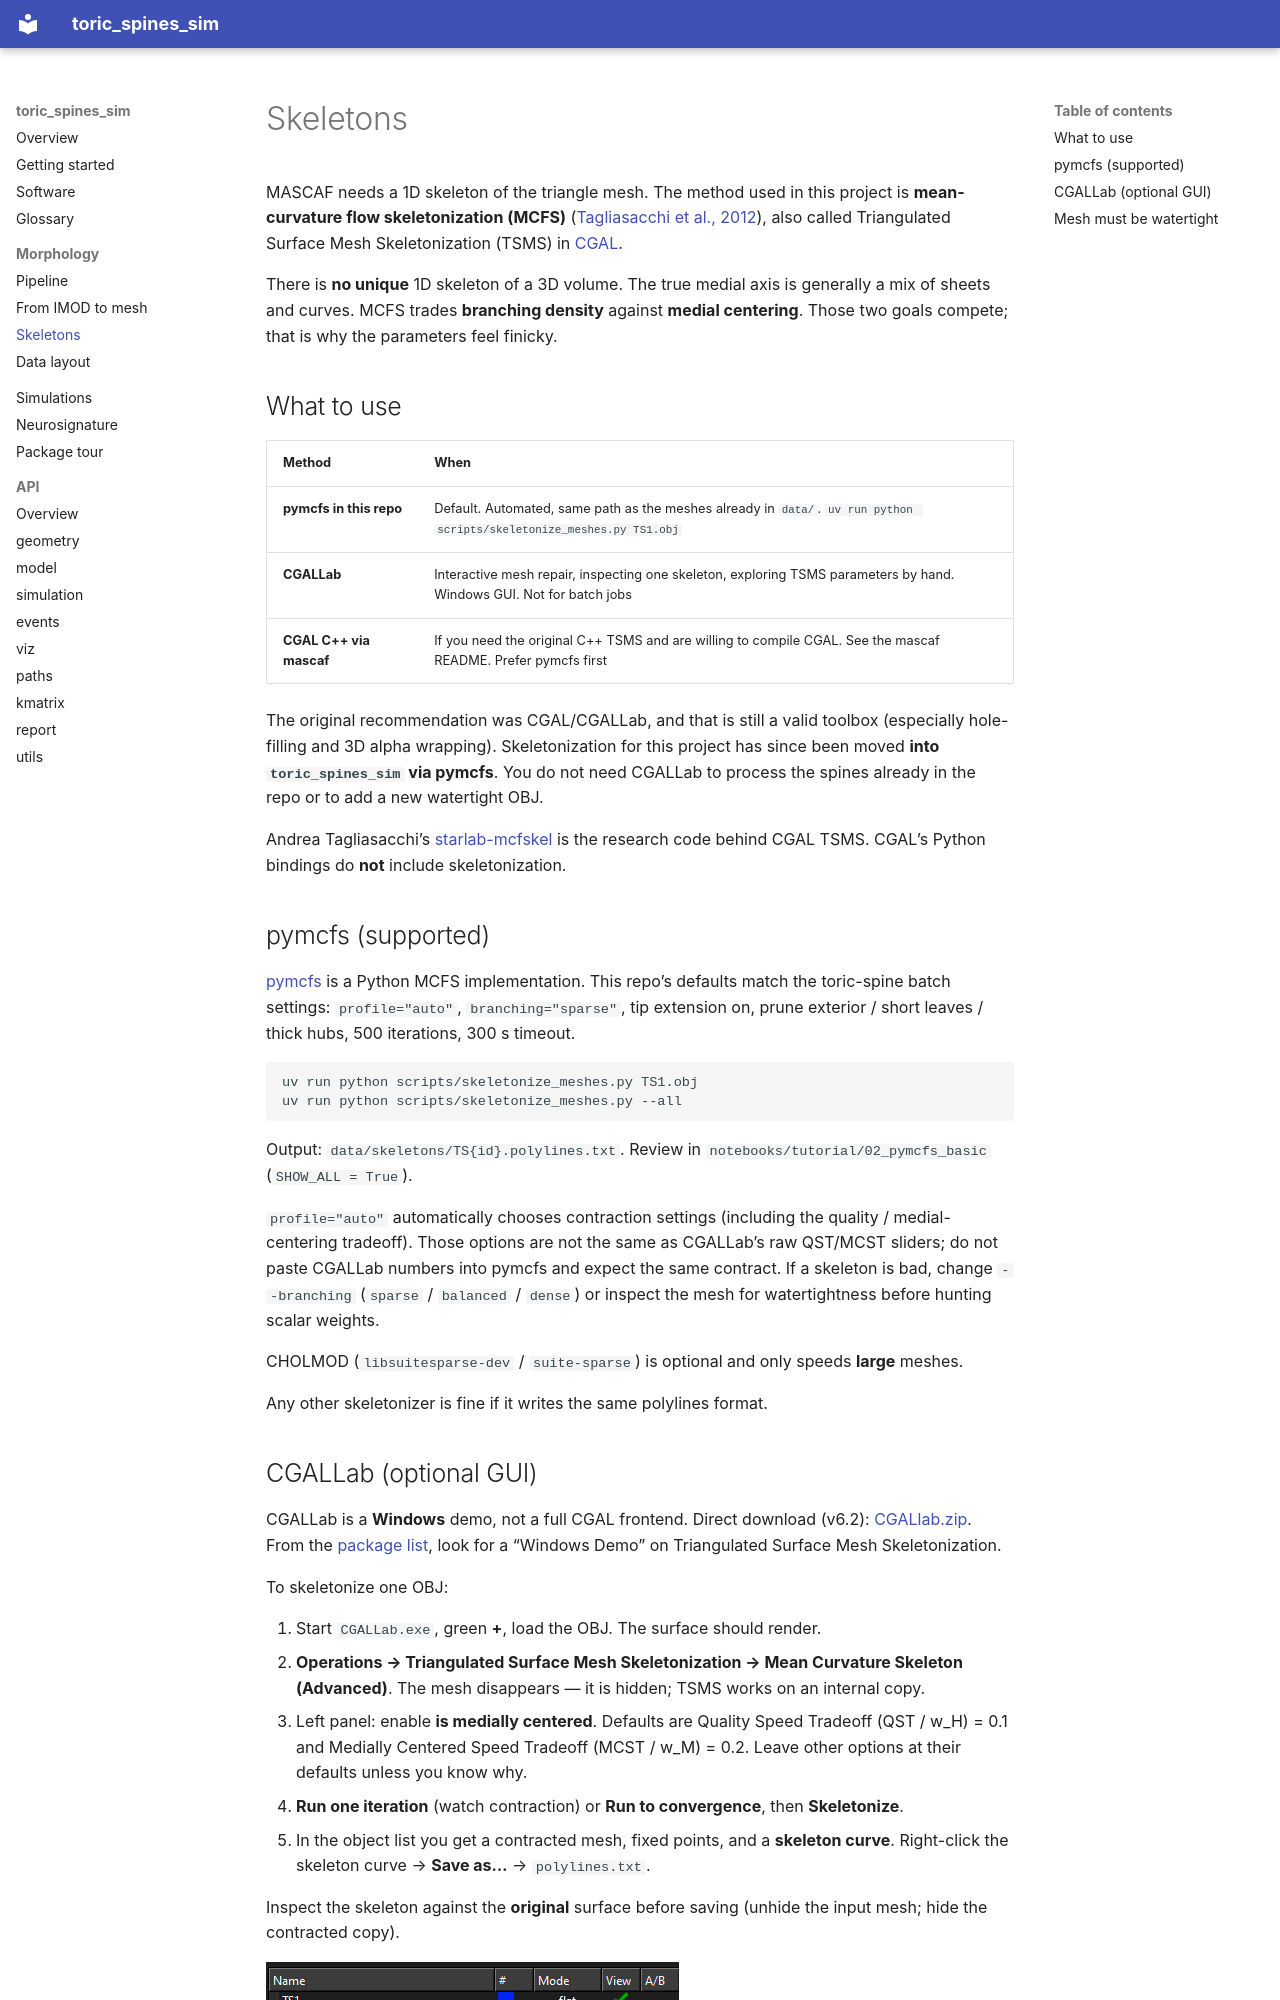

repository: jmrfox/toric_spines_sim · page: skeletons/index.html · generator: mkdocs

# Skeletons

MASCAF needs a 1D skeleton of the triangle mesh. The method used in this project is **mean-curvature flow skeletonization (MCFS)** ([Tagliasacchi et al., 2012](https://theialab.ca/pubs/tagliasacchi2012mcfskel.pdf)), also called Triangulated Surface Mesh Skeletonization (TSMS) in [CGAL](https://www.cgal.org/).

There is **no unique** 1D skeleton of a 3D volume. The true medial axis is generally a mix of sheets and curves. MCFS trades **branching density** against **medial centering**. Those two goals compete; that is why the parameters feel finicky.

## What to use

| Method | When |
|--------|------|
| **pymcfs in this repo** | Default. Automated, same path as the meshes already in `data/`. `uv run python scripts/skeletonize_meshes.py TS1.obj` |
| **CGALLab** | Interactive mesh repair, inspecting one skeleton, exploring TSMS parameters by hand. Windows GUI. Not for batch jobs |
| **CGAL C++ via mascaf** | If you need the original C++ TSMS and are willing to compile CGAL. See the mascaf README. Prefer pymcfs first |

The original recommendation was CGAL/CGALLab, and that is still a valid toolbox (especially hole-filling and 3D alpha wrapping). Skeletonization for this project has since been moved **into `toric_spines_sim` via pymcfs**. You do not need CGALLab to process the spines already in the repo or to add a new watertight OBJ.

Andrea Tagliasacchi’s [starlab-mcfskel](https://github.com/taiya/starlab-mcfskel) is the research code behind CGAL TSMS. CGAL’s Python bindings do **not** include skeletonization.

## pymcfs (supported)

[pymcfs](https://github.com/jmrfox/pymcfs) is a Python MCFS implementation. This repo’s defaults match the toric-spine batch settings: `profile="auto"`, `branching="sparse"`, tip extension on, prune exterior / short leaves / thick hubs, 500 iterations, 300 s timeout.

```bash
uv run python scripts/skeletonize_meshes.py TS1.obj
uv run python scripts/skeletonize_meshes.py --all
```

Output: `data/skeletons/TS{id}.polylines.txt`. Review in `notebooks/tutorial/02_pymcfs_basic` (`SHOW_ALL = True`).

`profile="auto"` automatically chooses contraction settings (including the quality / medial-centering tradeoff). Those options are not the same as CGALLab’s raw QST/MCST sliders; do not paste CGALLab numbers into pymcfs and expect the same contract. If a skeleton is bad, change `--branching` (`sparse` / `balanced` / `dense`) or inspect the mesh for watertightness before hunting scalar weights.

CHOLMOD (`libsuitesparse-dev` / `suite-sparse`) is optional and only speeds **large** meshes.

Any other skeletonizer is fine if it writes the same polylines format.
